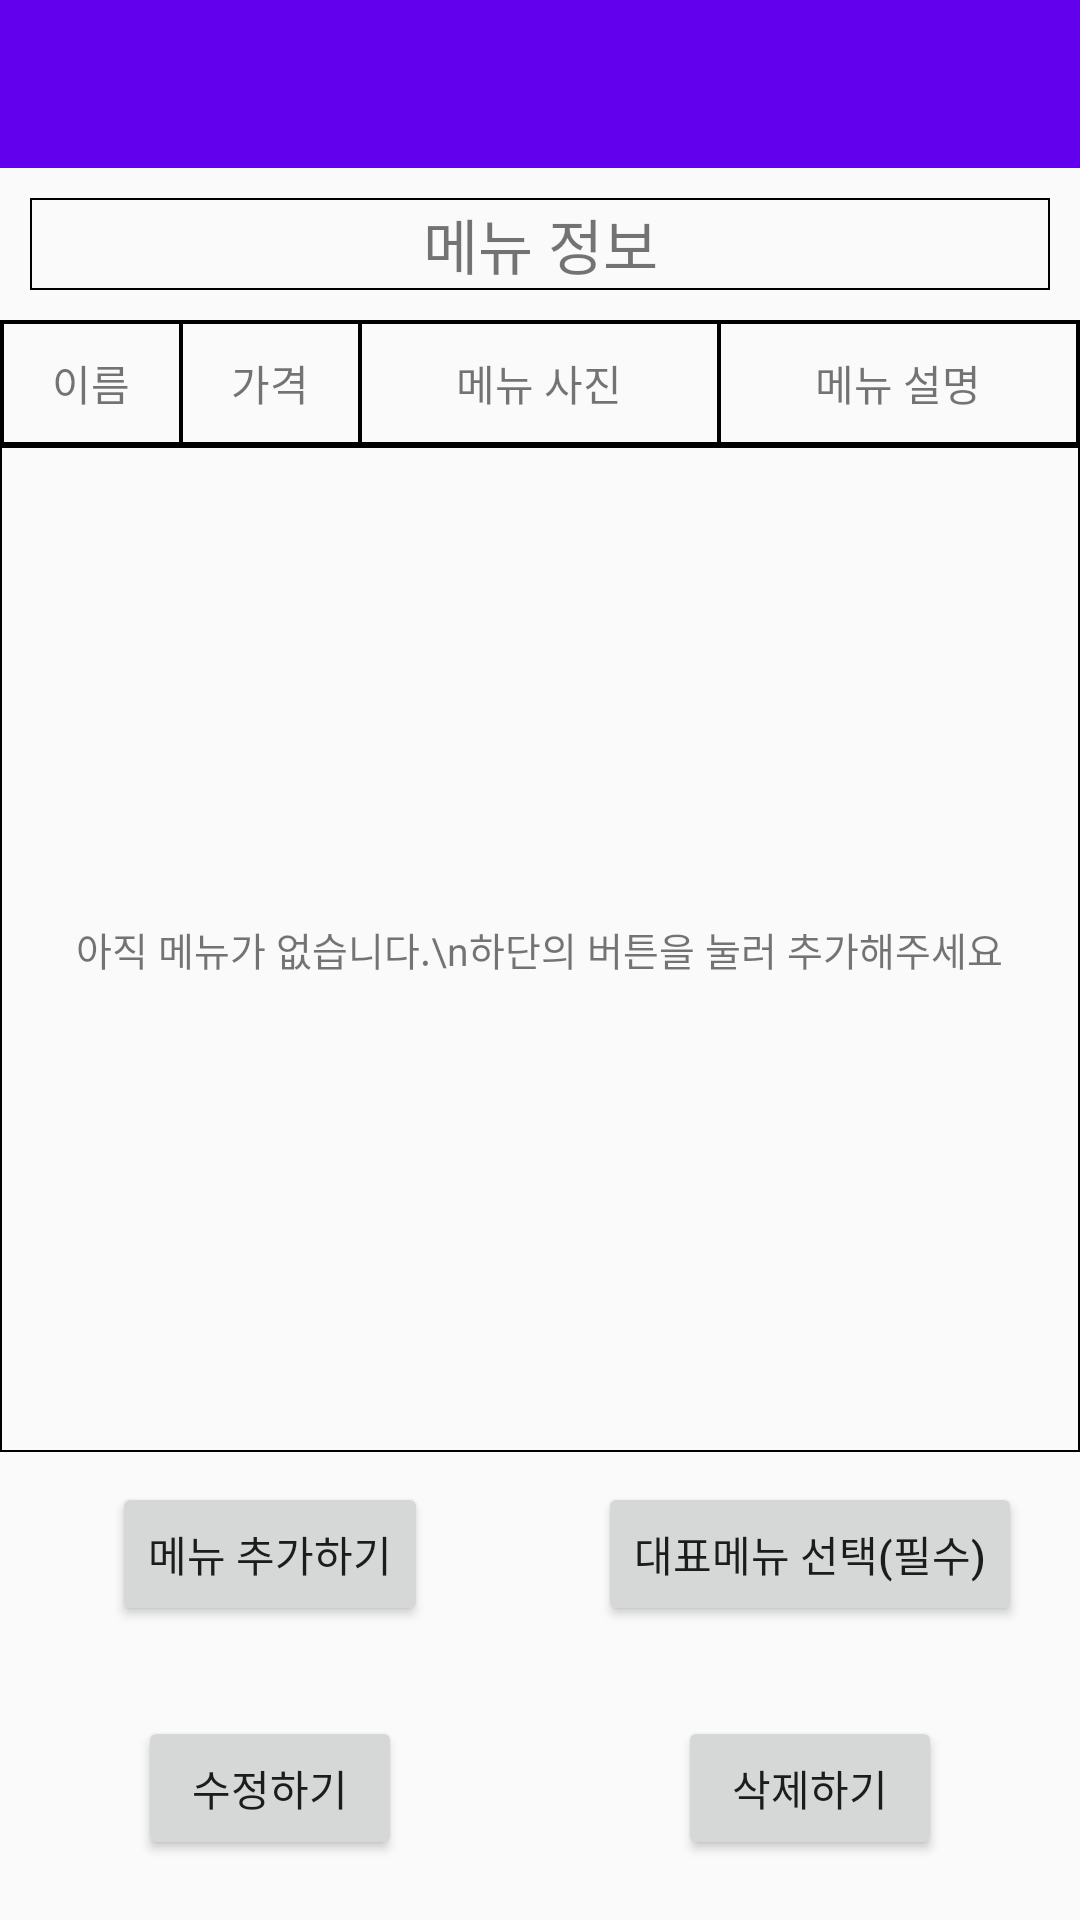

Layout XML and referenced resources for this Android screen:
<!-- AndroidManifest.xml: activity theme AppTheme.NoActionBar -->
<!-- res/layout/activity_menu_manage.xml -->
<?xml version="1.0" encoding="utf-8"?>
<layout>
<LinearLayout
    xmlns:android="http://schemas.android.com/apk/res/android"
    xmlns:tools="http://schemas.android.com/tools"
    android:layout_width="match_parent"
    android:layout_height="match_parent"
    android:orientation="vertical"
    tools:context="org.androidtown.baseballproto.BusinessMan.MenuManageActivity">

    <android.support.v7.widget.Toolbar
        xmlns:android="http://schemas.android.com/apk/res/android"
        xmlns:app="http://schemas.android.com/apk/res-auto"
        android:id="@+id/toolBar"
        android:layout_width="match_parent"
        android:layout_height="wrap_content"
        android:minHeight="?attr/actionBarSize"
        android:background="?attr/colorPrimary"
        app:theme="@style/ToolbarStyle">

    </android.support.v7.widget.Toolbar>

    <TextView
        android:layout_width="match_parent"
        android:layout_height="wrap_content"
        android:text="메뉴 정보"
        android:textSize="20sp"
        android:layout_margin="10dp"
        android:textAlignment="center"
        android:background="@drawable/black_teduri"/>
    <LinearLayout

        android:layout_width="match_parent"
        android:layout_height="wrap_content"
        android:background="@drawable/black_teduri">

        <TextView
            android:paddingTop="10dp"
            android:paddingBottom="10dp"
            android:layout_width="0dp"
            android:layout_height="match_parent"
            android:text="이름"
            android:textAlignment="center"
            android:layout_weight="2"
            android:background="@drawable/black_teduri"/>
        <TextView
            android:paddingTop="10dp"
            android:paddingBottom="10dp"
            android:layout_width="0dp"
            android:layout_height="wrap_content"
            android:text="가격"
            android:textAlignment="center"
            android:layout_weight="2"
            android:background="@drawable/black_teduri"/>
        <TextView
            android:paddingTop="10dp"
            android:paddingBottom="10dp"
            android:layout_width="0dp"
            android:layout_height="wrap_content"
            android:text="메뉴 사진"
            android:textAlignment="center"
            android:layout_weight="4"
            android:background="@drawable/black_teduri"/>
        <TextView
            android:paddingTop="10dp"
            android:paddingBottom="10dp"
            android:layout_width="0dp"
            android:layout_height="wrap_content"
            android:text="메뉴 설명"
            android:textAlignment="center"
            android:layout_weight="4"
            android:background="@drawable/black_teduri"/>
    </LinearLayout>

    <FrameLayout
        android:layout_width="match_parent"
        android:layout_height="0dp"
        android:layout_weight="1"
        android:background="@drawable/black_teduri">
    <ListView
        android:id="@+id/menuListView"
        android:layout_width="match_parent"
        android:layout_height="match_parent"
        android:layout_weight="1"
        android:visibility="gone">
    </ListView>
        <TextView
            android:id="@+id/menuListText"
            android:layout_width="wrap_content"
            android:layout_height="wrap_content"
            android:layout_gravity="center"
            android:text="아직 메뉴가 없습니다.\n하단의 버튼을 눌러 추가해주세요"
            android:textSize="13sp"/>
    </FrameLayout>
    <LinearLayout
        android:layout_width="match_parent"
        android:layout_height="wrap_content"
        android:layout_marginTop="10dp"
        android:layout_marginBottom="10dp"
        android:orientation="vertical">
        <LinearLayout
            android:layout_width="match_parent"
            android:layout_height="wrap_content"
            android:gravity="center">
            <LinearLayout
                android:layout_width="match_parent"
                android:layout_height="wrap_content">
                <LinearLayout
                    android:layout_width="0dp"
                    android:layout_height="wrap_content"
                    android:layout_weight="1"
                    android:gravity="center">
                    <Button
                        android:id="@+id/addMenuButton"
                        android:layout_width="wrap_content"
                        android:layout_height="wrap_content"
                        android:text="메뉴 추가하기"/>
                </LinearLayout>
                <LinearLayout
                    android:layout_width="0dp"
                    android:layout_height="wrap_content"
                    android:layout_weight="1"
                    android:gravity="center">
                    <Button
                        android:id="@+id/selectMainMenuButton"
                        android:layout_width="wrap_content"
                        android:layout_height="wrap_content"
                        android:text="대표메뉴 선택(필수)"/>
                </LinearLayout>
            </LinearLayout>
        </LinearLayout>
    </LinearLayout>
    <LinearLayout
        android:layout_width="match_parent"
        android:layout_height="wrap_content"
        android:orientation="vertical"
        android:layout_marginTop="20dp"
        android:layout_marginBottom="20dp">
        <LinearLayout
            android:layout_width="match_parent"
            android:layout_height="wrap_content"
            android:gravity="center">
            <LinearLayout
                android:layout_width="match_parent"
                android:layout_height="wrap_content">
                <LinearLayout
                    android:layout_width="0dp"
                    android:layout_height="wrap_content"
                    android:layout_weight="1"
                    android:gravity="center">
                    <Button
                        android:id="@+id/editMenuButton"
                        android:layout_width="wrap_content"
                        android:layout_height="wrap_content"
                        android:text="수정하기"/>
                </LinearLayout>
                <LinearLayout
                    android:layout_width="0dp"
                    android:layout_height="wrap_content"
                    android:layout_weight="1"
                    android:gravity="center">
                    <Button
                        android:id="@+id/deleteMenuButton"
                        android:layout_width="wrap_content"
                        android:layout_height="wrap_content"
                        android:text="삭제하기"/>
                </LinearLayout>
            </LinearLayout>
        </LinearLayout>
    </LinearLayout>
</LinearLayout>
</layout>
<!-- resources referenced by this layout -->
<resources>
  <!-- drawable black_teduri (drawable) -->
  <?xml version="1.0" encoding="utf-8"?>
  <shape xmlns:android="http://schemas.android.com/apk/res/android" >
      <stroke android:width="2px" android:color="#000000" />
      <padding android:left="2px" android:top="2px"
          android:right="2px" android:bottom="2px" />
  </shape>
  <style name="ToolbarStyle" parent="@style/ThemeOverlay.AppCompat.ActionBar">
      <item name="colorControlNormal">#ffffffff</item>
      </style>
  <style name="AppTheme.NoActionBar">
          <item name="windowActionBar">false</item>
          <item name="windowNoTitle">true</item>
      </style>
</resources>
